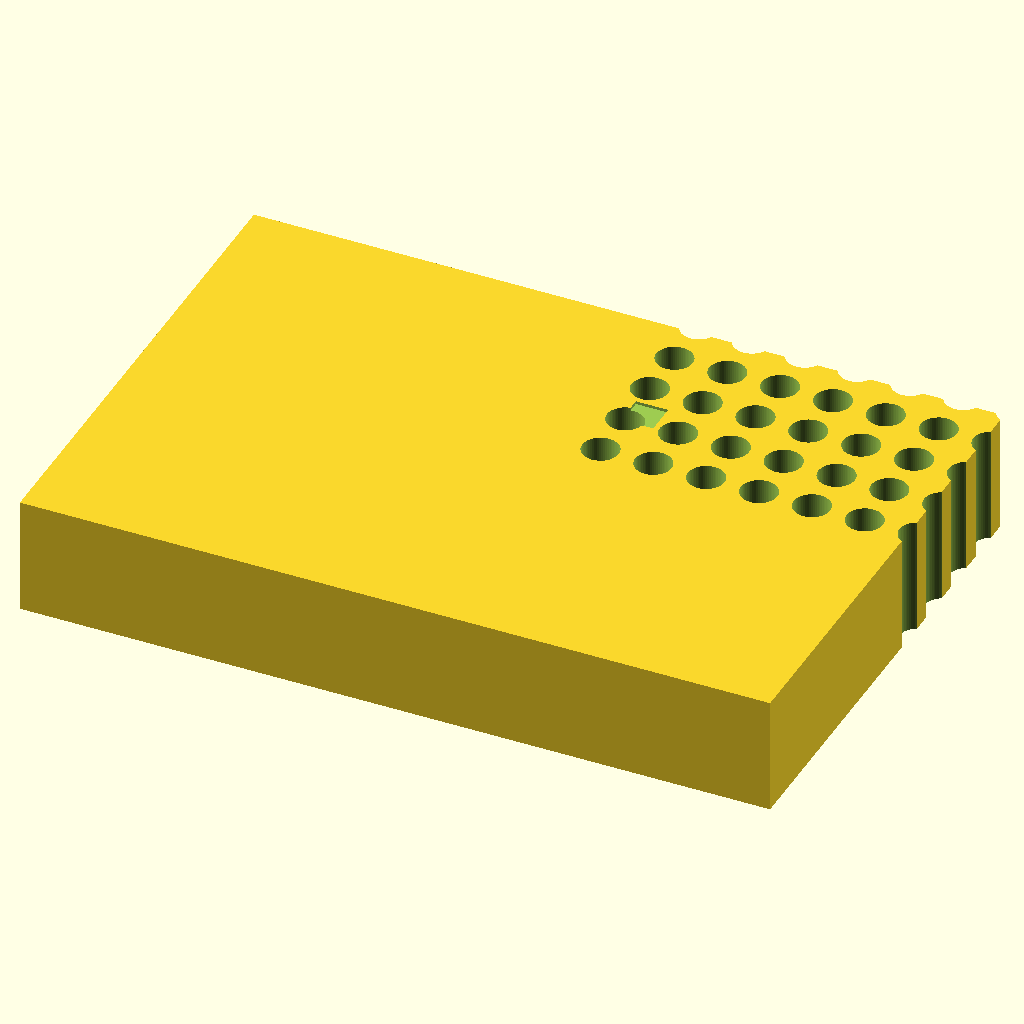
Cell 1: the model at its default parameters.
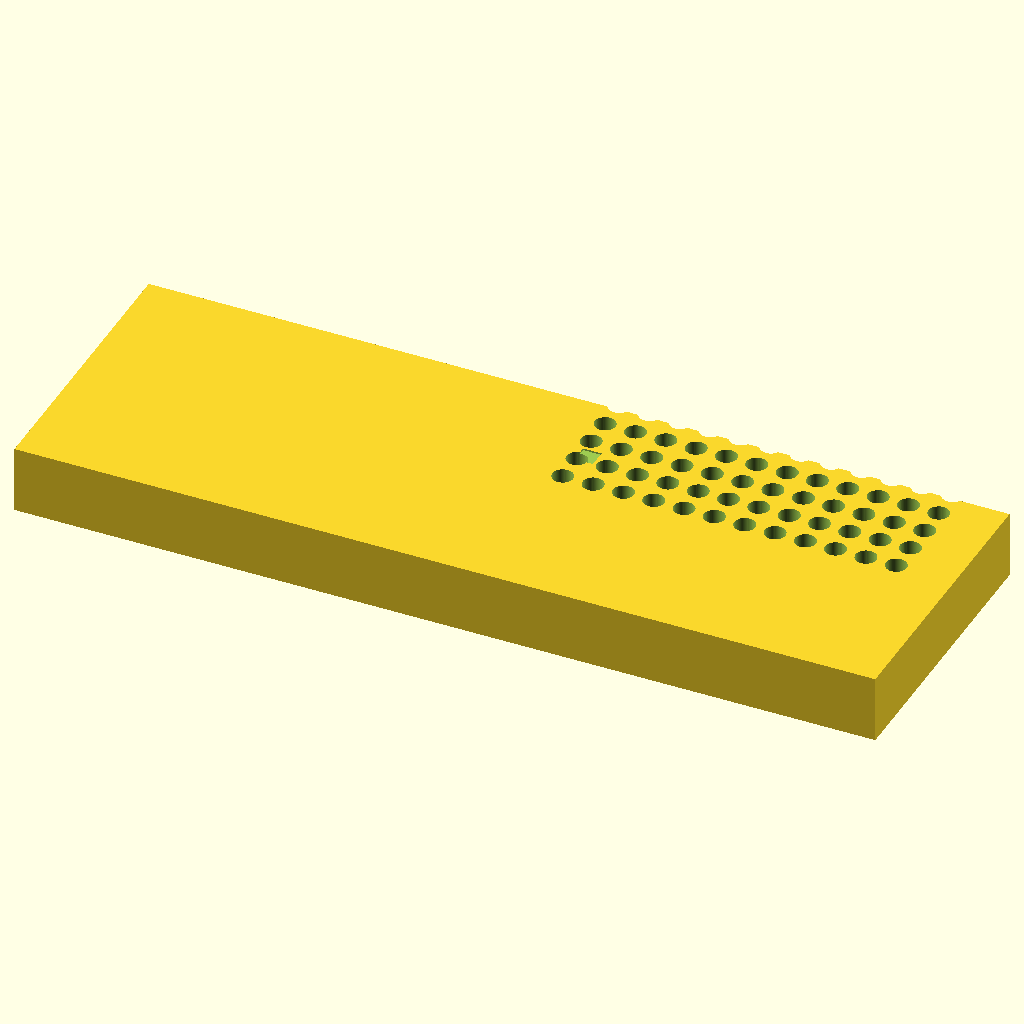
Cell 2 — block_len set to 255.52, the other parameters unchanged.
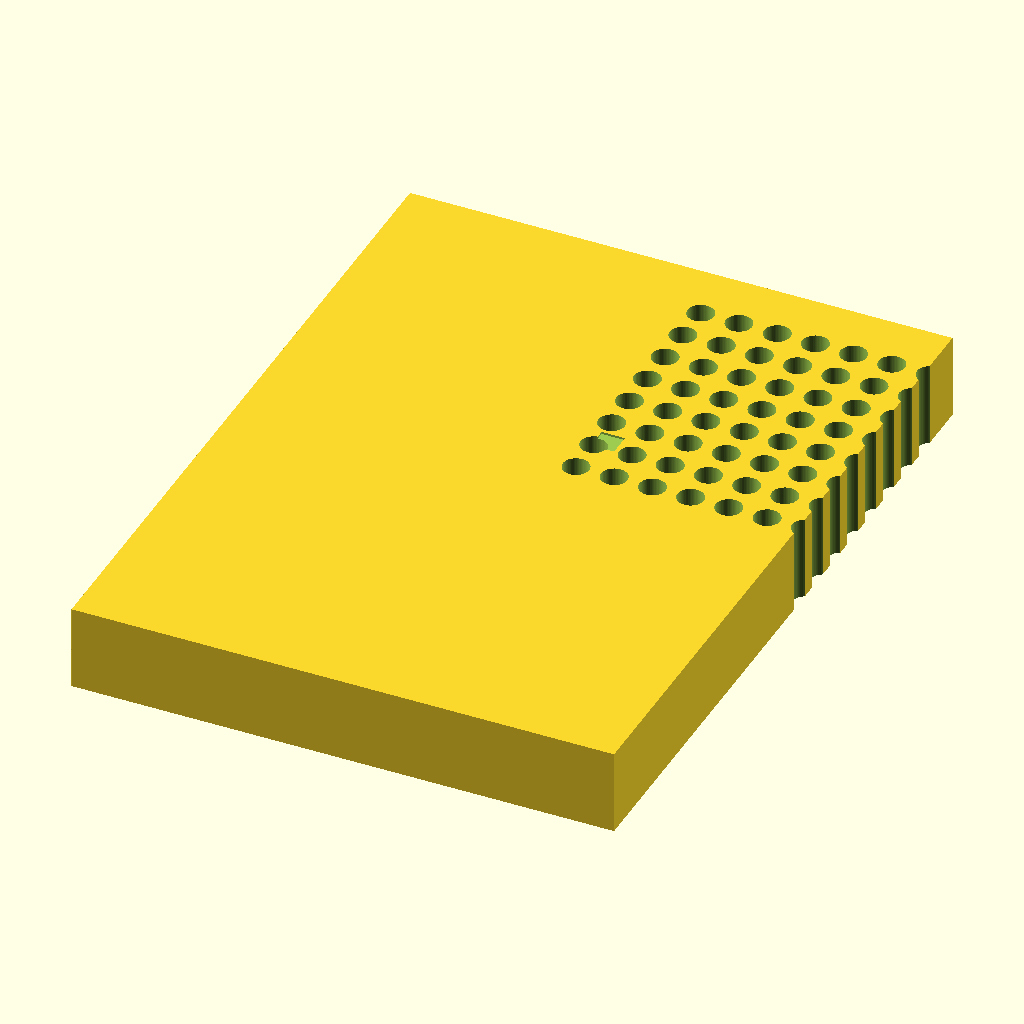
Cell 3: block_wid = 170.96 (everything else at default).
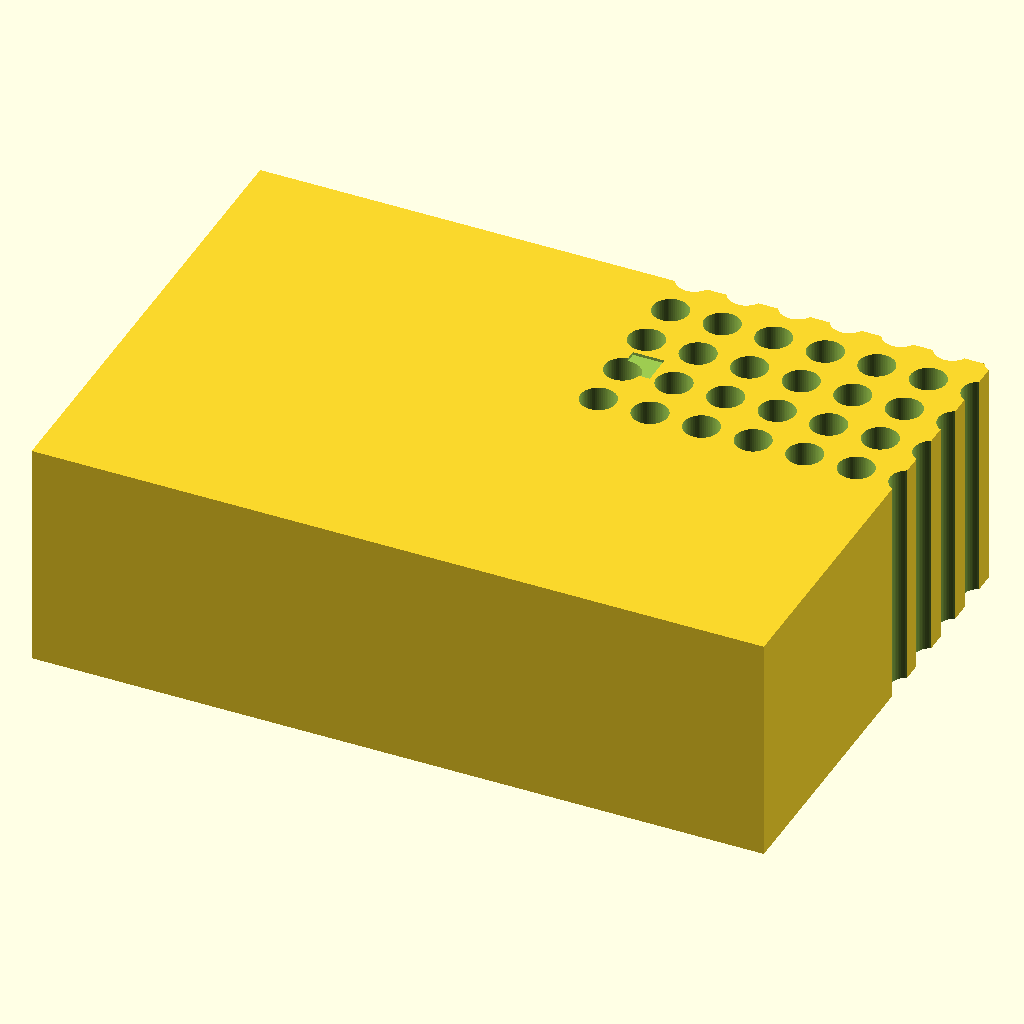
Cell 4: the same model with block_h = 40.
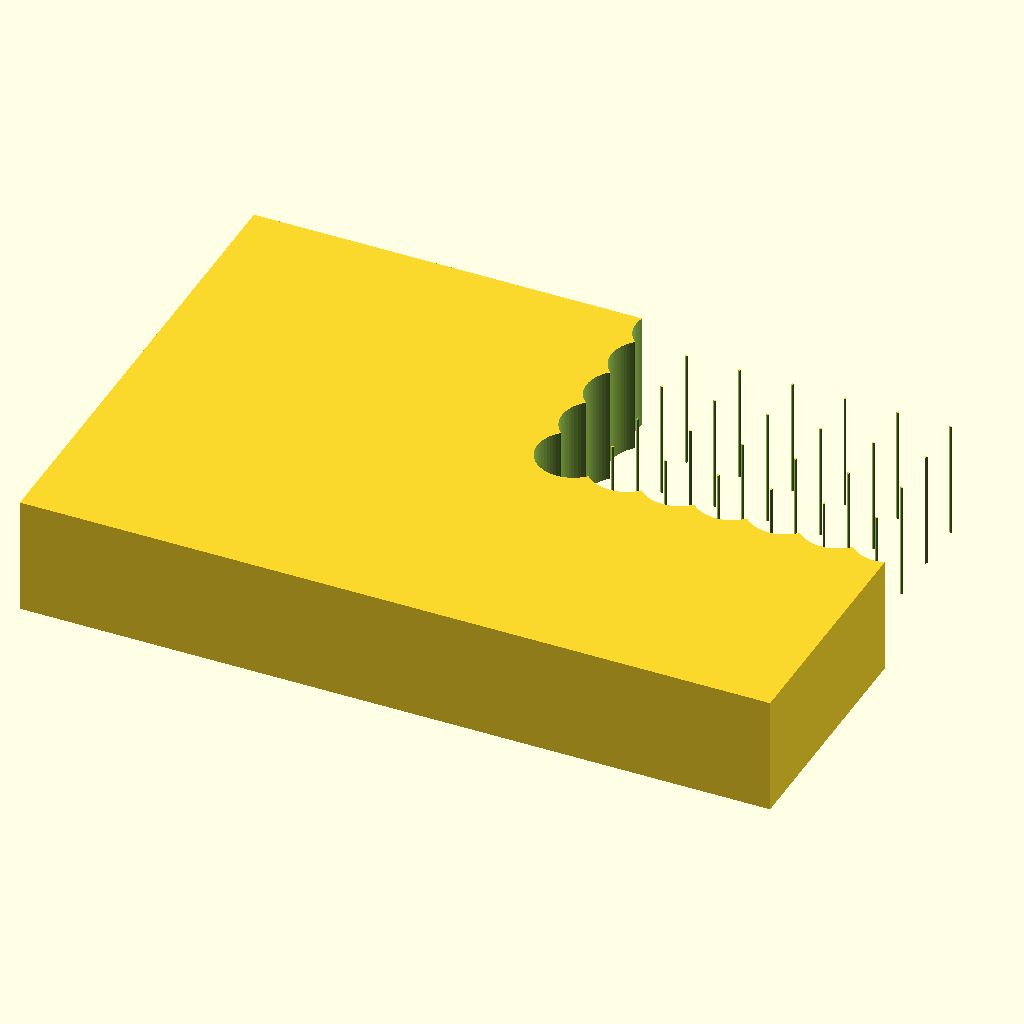
Cell 5: hole_d = 12.4 (everything else at default).
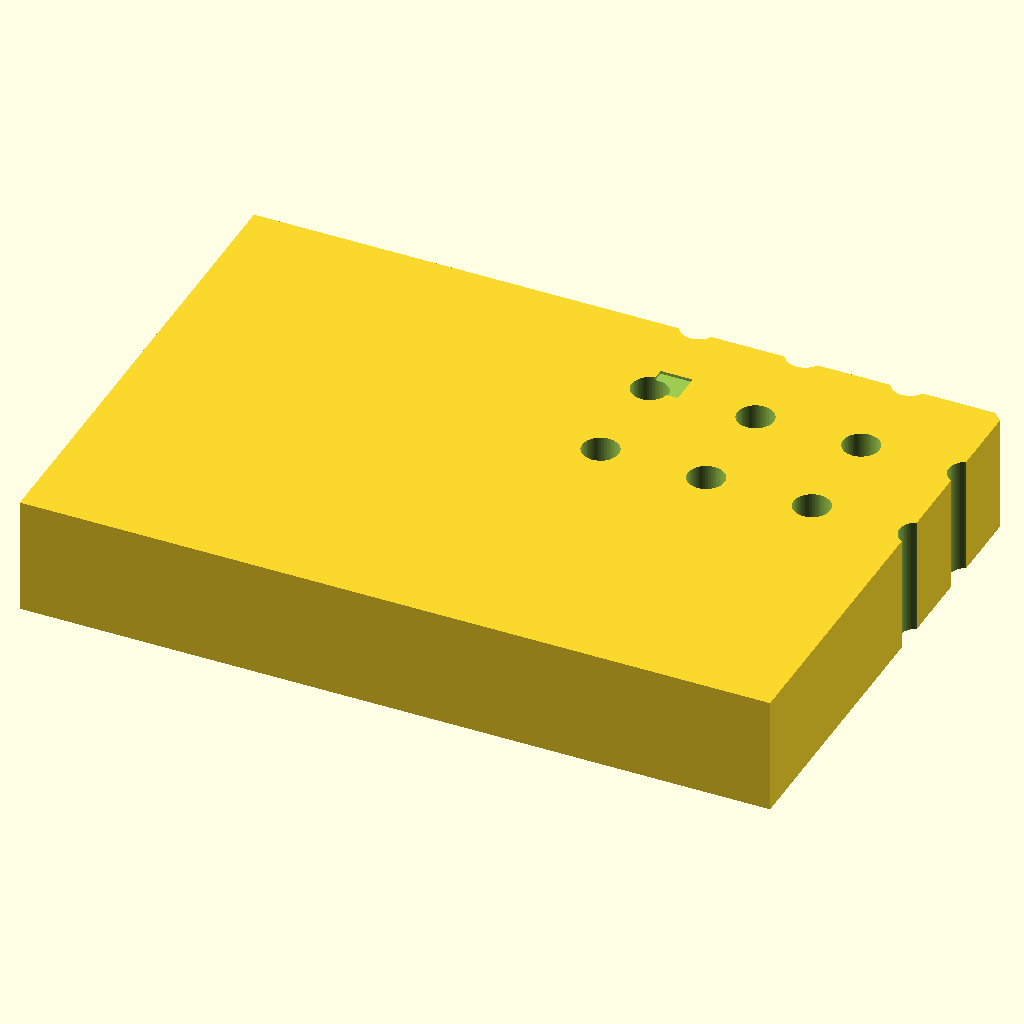
Cell 6: the same model with hole_pitch = 18.
The same orthographic view direction (rotation 55°, 0°, 25°; colour scheme Cornfield) for every cell, with the view re-fitted per cell, so scale and position can differ between cells.
OpenSCAD source file bench/results/gpu-v11-g3/code/scadcoder-v11/pcr_tube_rack_sbs_s4_a0.scad:
// 96-well PCR tube rack (0.2 mL) with ANSI/SLAS microplate footprint
// Print orientation: base on XY plane, builds upward in +Z

// ---------------- Parameters ----------------
block_len    = 127.76;   // block length along X (mm)
block_wid    = 85.48;    // block width along Y (mm)
block_h      = 20;       // block height along Z (mm)

hole_d       = 6.2;      // through-hole diameter (mm)
hole_pitch   = 9.0;      // centre-to-centre spacing in X and Y (mm)
hole_nx      = 12;       // number of columns along X
hole_ny      = 8;        // number of rows along Y

a1_x         = 14.38;    // X position of first hole (A1) from left edge (mm)
a1_y         = 11.24;    // Y position of first hole (A1) from back edge (mm)

chamfer      = 5;        // 45-degree chamfer leg length at A1 corner (mm)
eps          = 0.5;      // cutter overshoot past faces (mm)

$fn = 64;

// ---------------- Model ----------------
difference() {
    // Main block, centred in X/Y, resting on z = 0
    translate([-block_len/2, -block_wid/2, 0])
        cube([block_len, block_wid, block_h]);

    // 96 through-holes in 8 x 12 grid
    for (i = [0 : hole_nx - 1])
        for (j = [0 : hole_ny - 1])
            translate([a1_x + i * hole_pitch - hole_d/2,
                       a1_y + j * hole_pitch - hole_d/2,
                       -eps])
                cylinder(d = hole_d, h = block_h + 2*eps);

    // 45-degree chamfer off the vertical edge at the A1 corner (orientation mark)
    // cutter extends past the top face by 'eps' to keep the 45-degree profile
    translate([a1_x - hole_d/2 - eps,
               a1_y + hole_pitch - hole_d/2 - eps,
               block_h - eps])
        cube([chamfer + eps, chamfer + eps, chamfer + eps]);
}
Customizer parameters (derived from the source; name, type, default, range or options):
block_len: number, default 127.76
block_wid: number, default 85.48
block_h: number, default 20
hole_d: number, default 6.2
hole_pitch: number, default 9
hole_nx: number, default 12
hole_ny: number, default 8
a1_x: number, default 14.38
a1_y: number, default 11.24
chamfer: number, default 5
eps: number, default 0.5
